Dataset: fp2 (GitHub, KeshavRathii/Tomato-leaf-disease-detection-using-ViT). Classes: tomato brown spots, tomato blight leaf, tomato healthy, tomato leaf yellow virus.

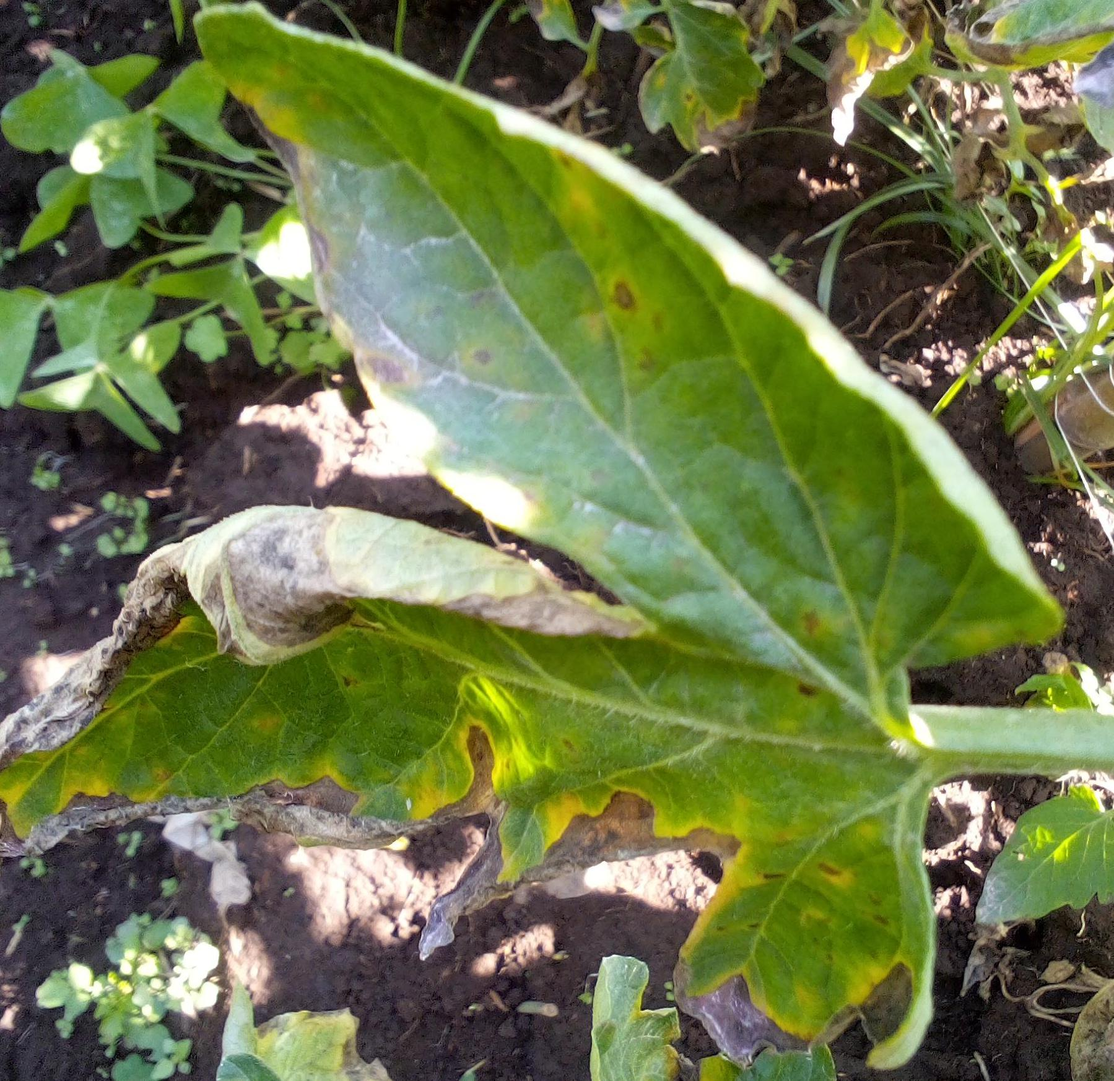
Label: tomato blight leaf

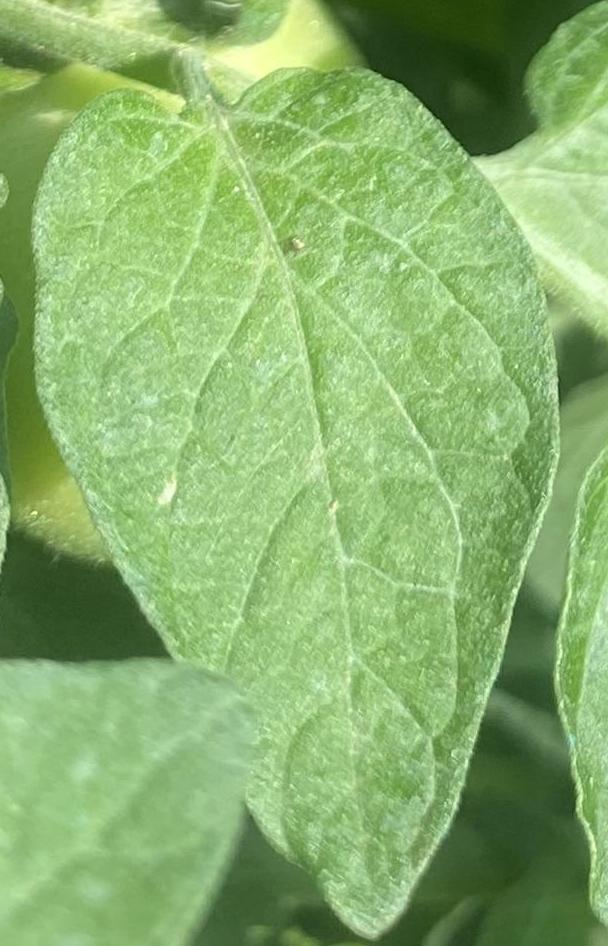
Label: tomato healthy

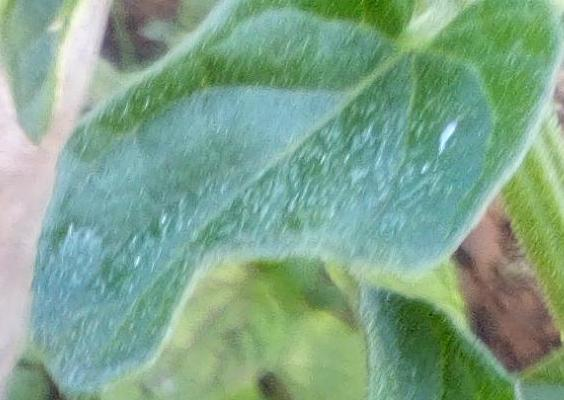
Label: tomato healthy

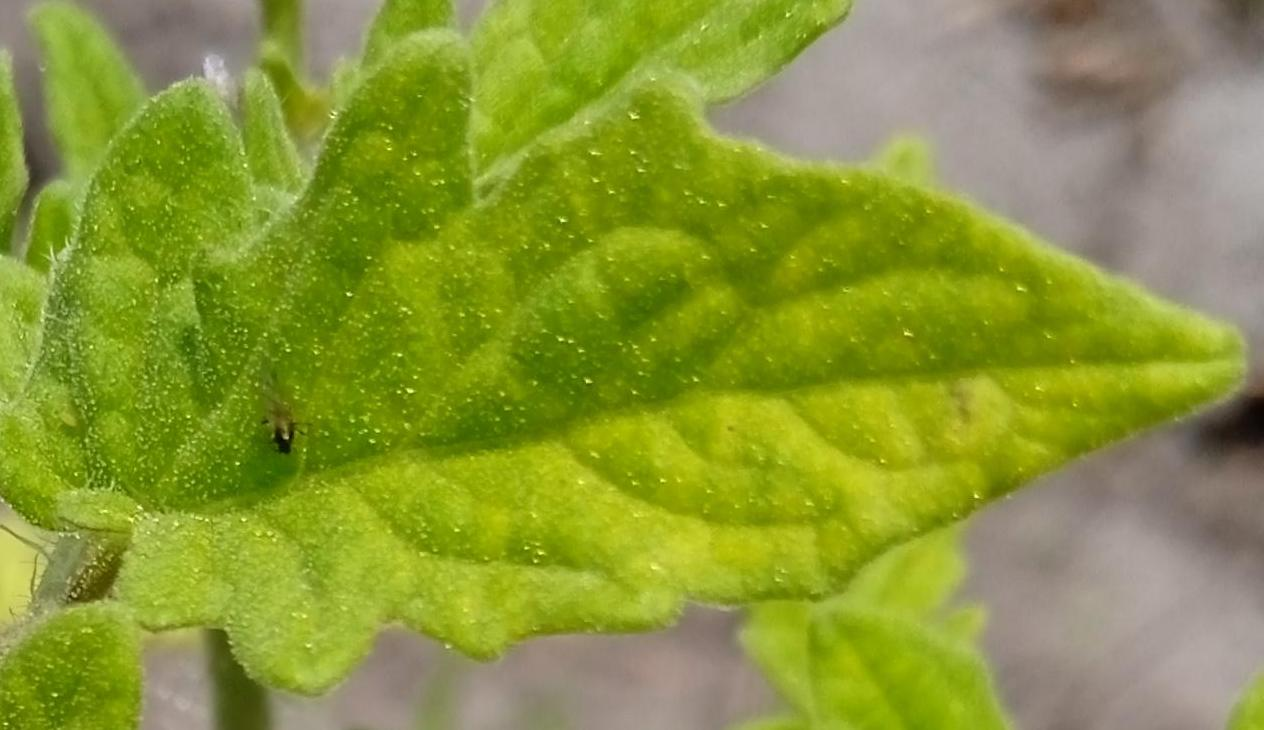
Label: tomato brown spots

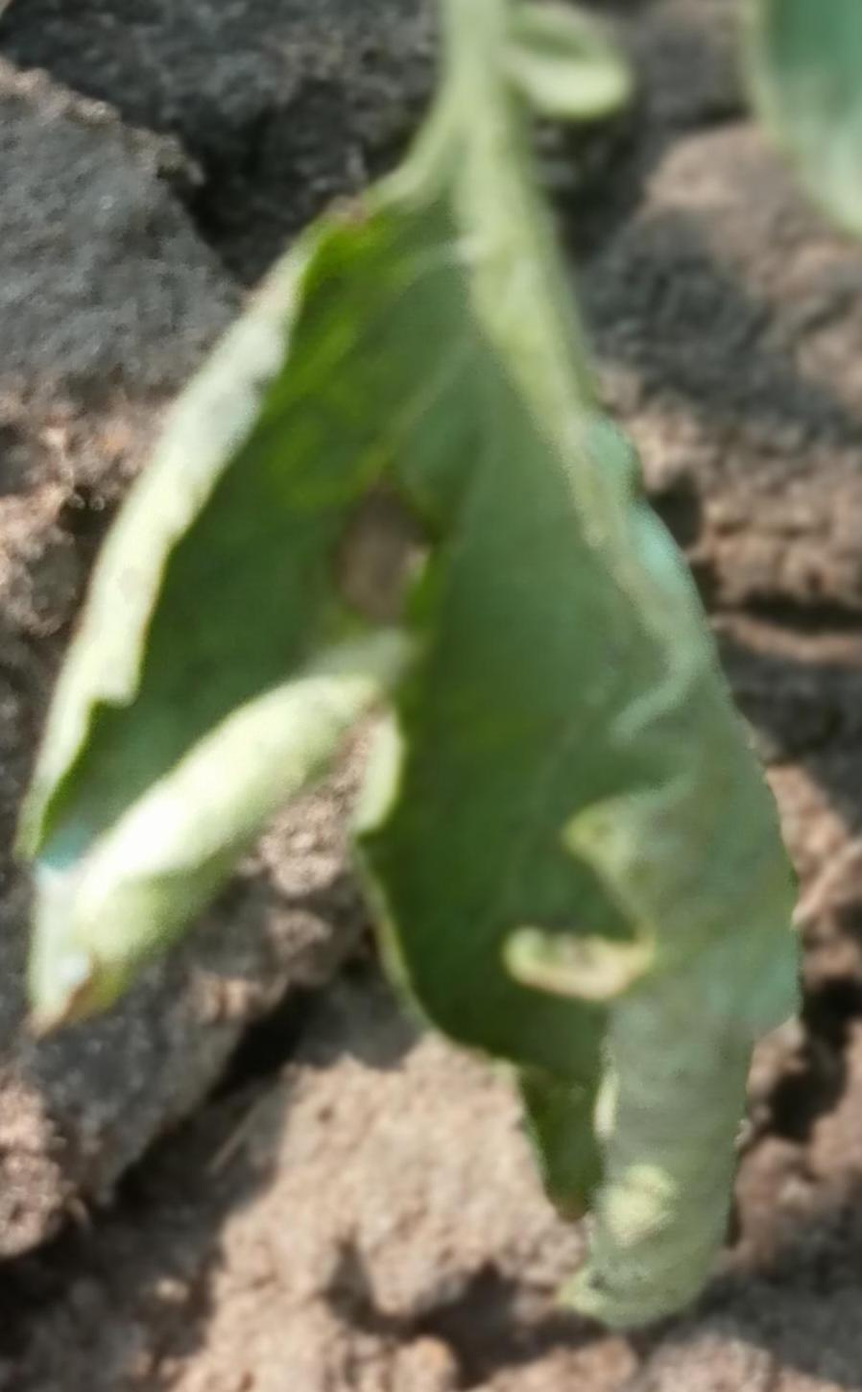
Label: tomato leaf yellow virus

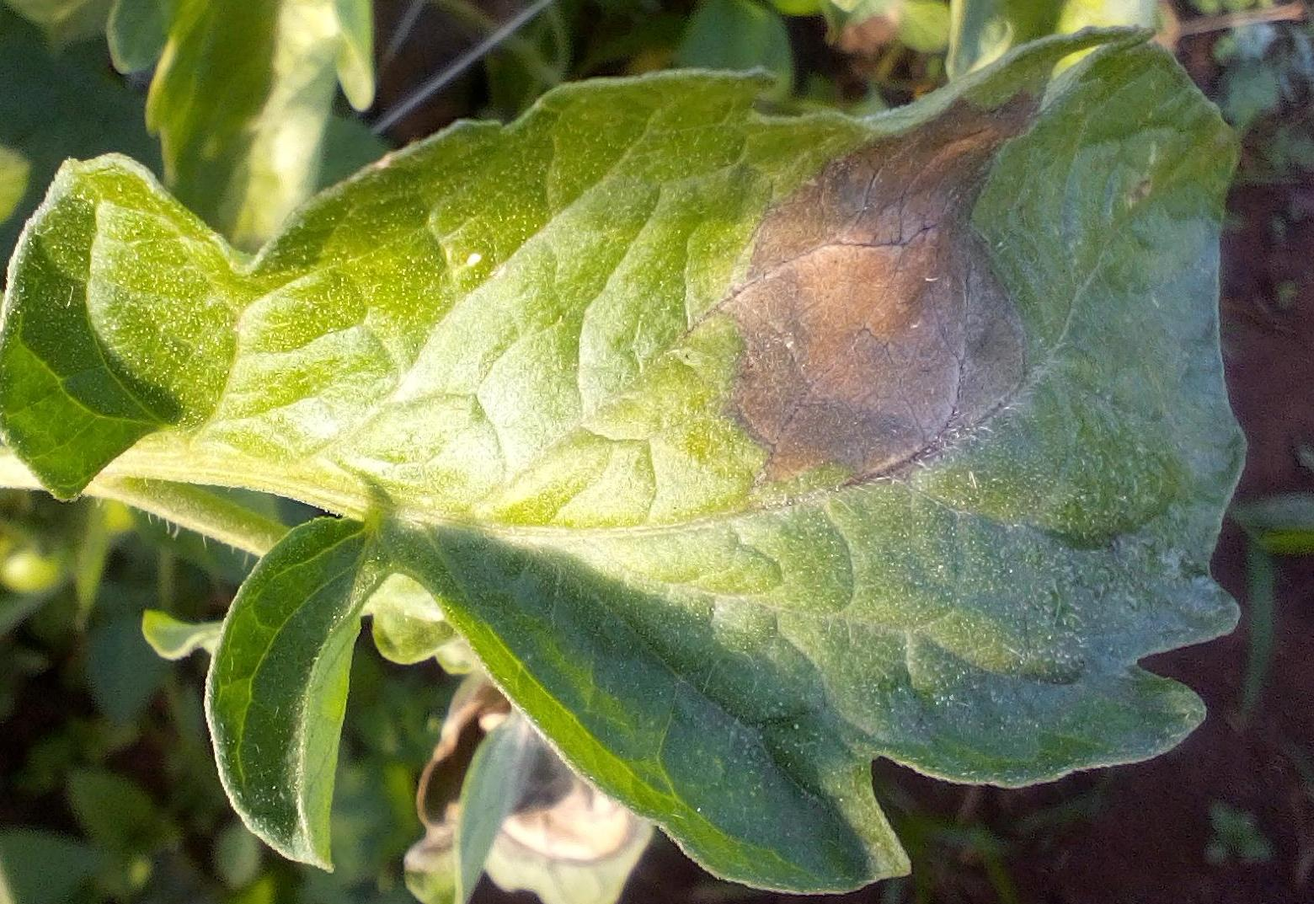
Label: tomato blight leaf
